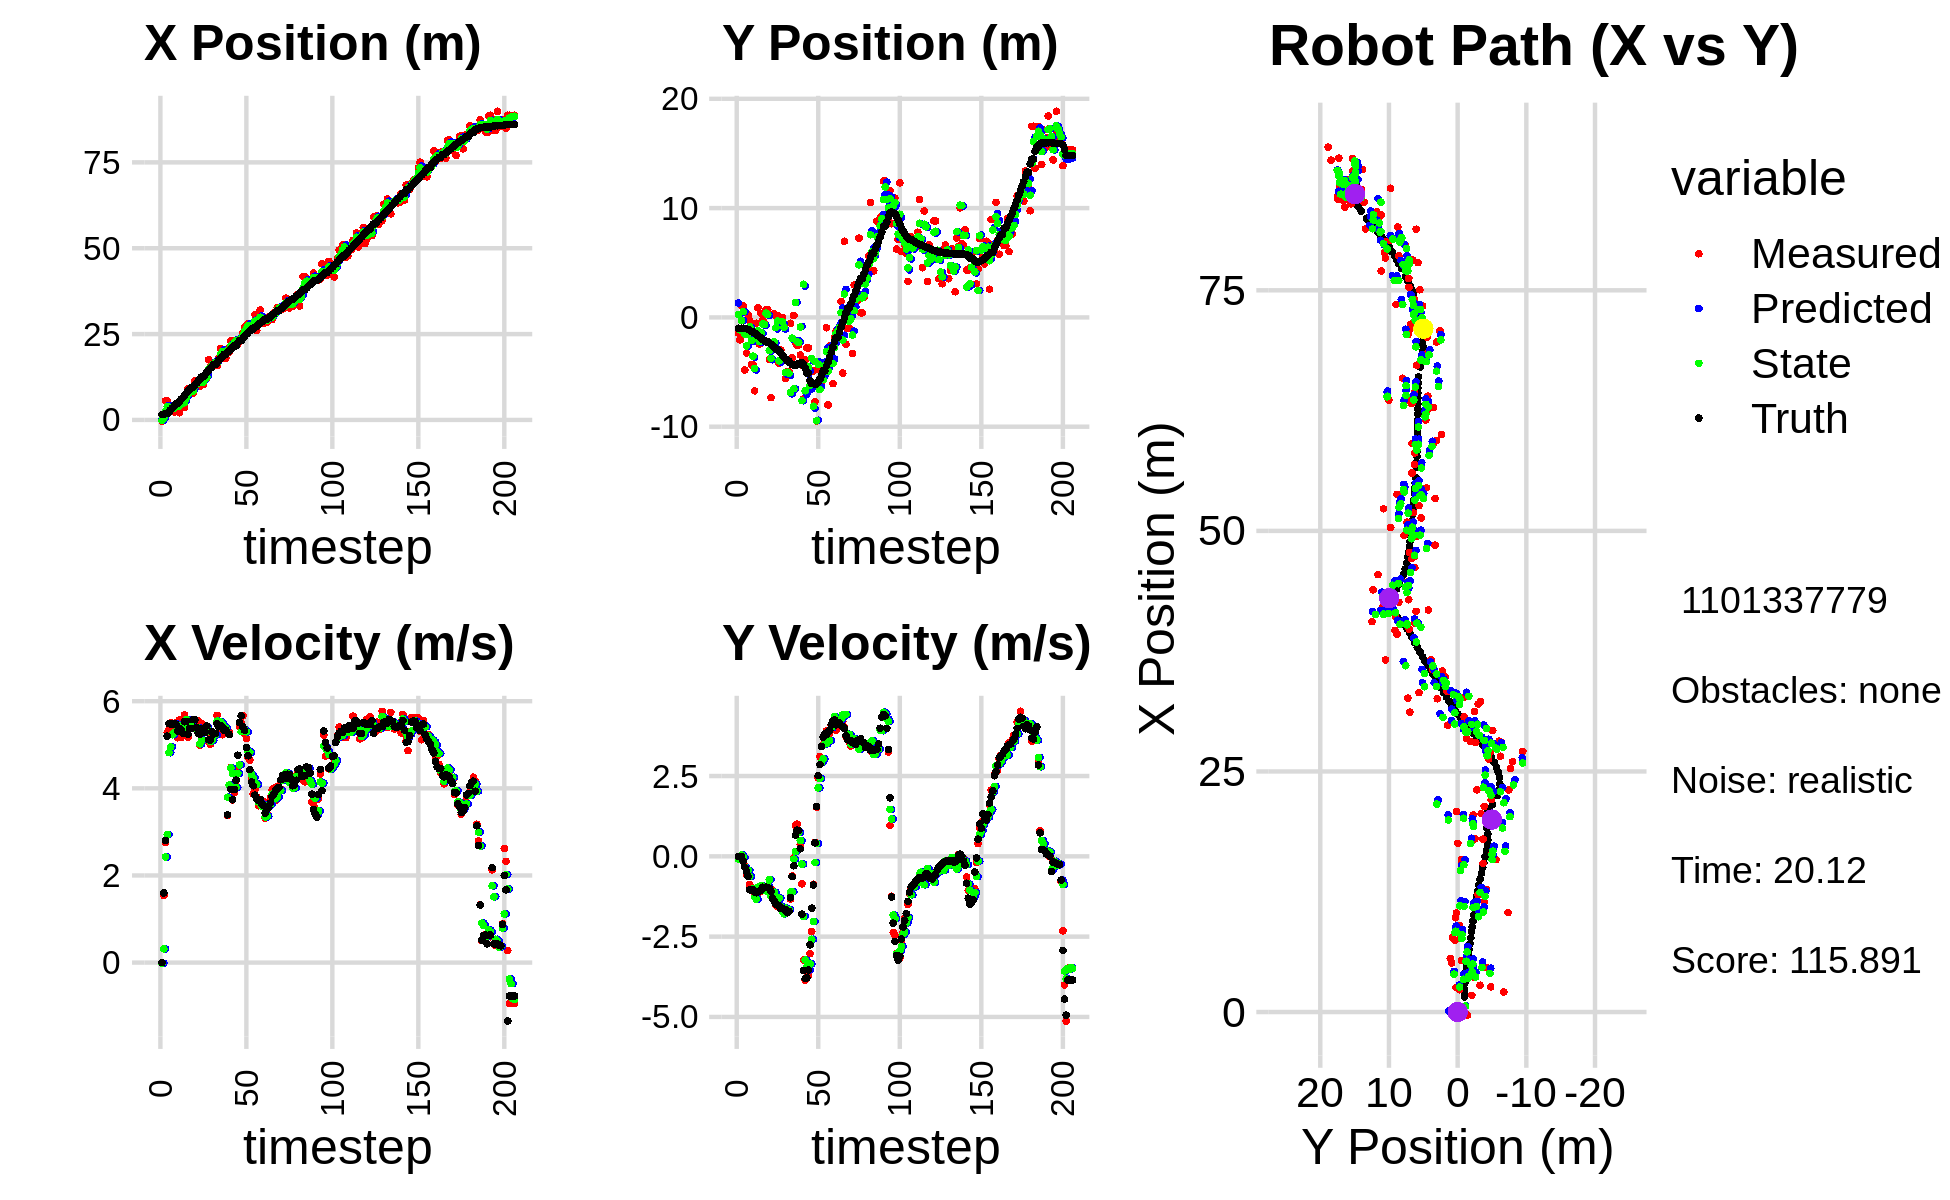

The data file committed next to this chart (first rows):
3.461774582308792536e-01, 2.145792961155580603e+00, 0.000000000000000000e+00, 0.000000000000000000e+00, 0.000000000000000000e+00, 0.000000000000000000e+00, 0.000000000000000000e+00, 0.000000000000000000e+00, 1.100742047135792878e-01, 1.307333633477271606e+00, 0.000000000000000000e+00, 0.000000000000000000e+00, 1.570609688296779716e+00, -9.955797188981521106e-01, 0.000000000000000000e+00, 0.000000000000000000e+00, 0.000000000000000000e+00, -6.705146370222792029e-05
-3.166230923829631005e-01, -1.434965758802219327e+00, 0.000000000000000000e+00, 0.000000000000000000e+00, 1.100742047135792878e-01, 1.307333633477271606e+00, 0.000000000000000000e+00, 0.000000000000000000e+00, -5.957701320782396448e-02, 2.599742626631418307e-01, -1.557549072013086552e-02, -8.587235314081914650e-02, 1.570609688296779716e+00, -9.955797188981521106e-01, 0.000000000000000000e+00, 0.000000000000000000e+00, 0.000000000000000000e+00, -1.809201930882409215e-04
1.731685727775325478e+00, -2.056527330362699857e+00, 1.540999934427292883e+00, 4.780670426554195496e-04, -6.113456227983705277e-02, 2.513870273490599327e-01, -1.557549072013086552e-02, -8.587235314081914650e-02, 6.203396819473789847e-01, -1.142560325208617833e+00, 3.162053618141226208e-01, -4.841024732677094017e-02, 1.585193275664520840e+00, -9.955781233650500273e-01, 1.600000000000000089e+00, 0.000000000000000000e+00, 1.600000023841857910e+00, -3.102316986769437790e-04
5.562944530980741931e+00, 1.068575631359414579e+00, 2.755993579239061742e+00, -5.968457572413537505e-03, 6.519602181287912357e-01, -1.147401349941294946e+00, 3.162053618141226208e-01, -4.841024732677094017e-02, 2.587483068928347674e+00, -2.913314237485175040e-01, 2.425720083612055156e+00, 3.887440852624745452e-02, 1.820933937427561711e+00, -9.964628108844812981e-01, 2.799999999999999822e+00, -1.400000000000000029e-02, 2.799999952316284180e+00, 2.165624871850013733e-03
5.562944530980741931e+00, 1.068575631359414579e+00, 5.278495092486224394e+00, -1.260625803919039056e-01, 2.830055077289553189e+00, -2.874439828958927357e-01, 2.425720083612055156e+00, 3.887440852624745452e-02, 3.940035368815738348e+00, 5.226326356266313145e-01, 2.940736295147250878e+00, -3.762159796874906675e-02, 1.820933937427561711e+00, -9.964628108844812981e-01, 5.198000000000000398e+00, -1.509999999999999953e-01, 5.199999809265136719e+00, 2.387775667011737823e-02
2.619072854264519634e+00, -4.810975148082993869e+00, 5.341481864615634123e+00, -3.017788421191626158e-01, 4.234108998330463614e+00, 5.188704758297564279e-01, 2.940736295147250878e+00, -3.762159796874906675e-02, 3.653018992923878994e+00, -1.535597118102601799e+00, 4.817111731896778437e+00, -3.432570583461133085e-01, 2.343280434292071224e+00, -1.008776023798966914e+00, 5.483999999999999986e+00, -3.459999999999999742e-01, 5.494999885559082031e+00, 5.643721669912338257e-02
2.783651649428021457e+00, -3.257704128213243511e+00, 5.505274056552788231e+00, -5.728707298325522723e-01, 4.134730166113556926e+00, -1.569922823937213163e+00, 4.817111731896778437e+00, -3.432570583461133085e-01, 3.642764765731618226e+00, -2.610383211606691845e+00, 4.951470110587037787e+00, -4.590576520365529101e-01, 2.976035713562911411e+00, -1.043198456091899873e+00, 5.474999999999999645e+00, -4.709999999999999742e-01, 5.494999885559082031e+00, 1.036853641271591187e-01
2.552245377938400228e+00, 2.316654603817575042e-01, 5.358069127777294050e+00, -5.575528012214977513e-01, 4.137911776790321738e+00, -2.656288976810347258e+00, 4.951470110587037787e+00, -4.590576520365529101e-01, 3.538900667780741305e+00, -1.542215179665093583e+00, 5.229857347576159832e+00, -4.375610462577758097e-01, 3.500564217062053007e+00, -1.093244941184334129e+00, 5.475999999999999979e+00, -6.280000000000000027e-01, 5.512000083923339844e+00, 1.036853641271591187e-01
2.322844862643420605e+00, -2.823649804799636120e-01, 5.460553296882678431e+00, -8.799546641948365888e-01, 4.061886402538357643e+00, -1.585971284290871086e+00, 5.229857347576159832e+00, -4.375610462577758097e-01, 3.405081694733168796e+00, -8.583215513901050198e-01, 5.282681210494872381e+00, -6.267500365039340160e-01, 4.121451973801653956e+00, -1.188318447047550963e+00, 5.480000000000000426e+00, -1.036000000000000032e+00, 5.577000141143798828e+00, 1.597739458084106445e-01
4.571765333408357890e+00, -4.338632688709341600e+00, 5.499174159277468554e+00, -1.052560834172099336e+00, 3.933349815782656300e+00, -9.209965550404983770e-01, 5.282681210494872381e+00, -6.267500365039340160e-01, 4.175369701718056881e+00, -2.120692877965629997e+00, 5.475706326865299012e+00, -1.044270924546692791e+00, 4.748756050314588251e+00, -1.306886778267172922e+00, 5.474999999999999645e+00, -1.060999999999999943e+00, 5.577000141143798828e+00, 1.891161352396011353e-01
4.571765333408357890e+00, -4.338632688709341600e+00, 5.161227669689626651e+00, -1.019731134808700812e+00, 4.722940334404587048e+00, -2.225119970420299076e+00, 5.475706326865299012e+00, -1.044270924546692791e+00, 4.648540674456367761e+00, -3.544536711559471254e+00, 5.419306103429965660e+00, -1.012871796418465031e+00, 4.748756050314588251e+00, -1.306886778267172922e+00, 5.317999999999999616e+00, -1.042999999999999927e+00, 5.420000076293945312e+00, 1.950630396604537964e-01
2.082987904376010668e+00, -6.720597074302544272e+00, 5.569559762718437668e+00, -1.159623441135539279e+00, 5.190471284799364149e+00, -3.645823891201317668e+00, 5.419306103429965660e+00, -1.012871796418465031e+00, 4.011628911267095532e+00, -4.688566545906270200e+00, 5.445915282744434371e+00, -1.266066466606186047e+00, 5.360580086338310402e+00, -1.427521989983004280e+00, 5.381000000000000227e+00, -1.110000000000000098e+00, 5.494999885559082031e+00, 2.052746713161468506e-01
5.365162908370963102e+00, -5.375868540546731023e-01, 5.164301723649795228e+00, -1.094452672824884454e+00, 4.556220439541538880e+00, -4.815173192566888360e+00, 5.445915282744434371e+00, -1.266066466606186047e+00, 4.851567719353177210e+00, -1.939200294364658017e+00, 5.389542418298987947e+00, -1.338235789264064390e+00, 5.977820991990500765e+00, -1.555426167120565362e+00, 5.339000000000000412e+00, -1.131999999999999895e+00, 5.458000183105468750e+00, 2.088366597890853882e-01
5.091917514226341979e+00, 8.729572428820892016e-01, 5.306940400919295975e+00, -1.091379850731197587e+00, 5.390521961183075916e+00, -2.073023873291064412e+00, 5.389542418298987947e+00, -1.338235789264064390e+00, 5.277680862967526032e+00, -1.223547986717030245e+00, 5.314216644394677225e+00, -9.591035660643471017e-01, 6.485629677679341398e+00, -1.662882314233651293e+00, 5.264000000000000234e+00, -1.100999999999999979e+00, 5.377999782562255859e+00, 2.028236687183380127e-01
3.608767628206207778e+00, -2.442148731439448550e+00, 5.686903650189218062e+00, -1.114070355817520674e+00, 5.809102527406993843e+00, -1.319458343323465010e+00, 5.314216644394677225e+00, -9.591035660643471017e-01, 4.984554502864193992e+00, -2.198353836329661970e+00, 5.395857618782024190e+00, -9.308406696465030272e-01, 7.095769524438219733e+00, -1.788536177623293311e+00, 5.527999999999999581e+00, -1.084999999999999964e+00, 5.633999824523925781e+00, 1.934511661529541016e-01
7.467823177209052865e+00, 3.709800375030498087e-01, 5.556384652814873704e+00, -1.088501548116524109e+00, 5.524140264742396056e+00, -2.291437903294312406e+00, 5.395857618782024190e+00, -9.308406696465030272e-01, 6.260390727104734765e+00, -1.382948991687314333e+00, 5.583493700623150424e+00, -9.070505218261235569e-01, 7.725144982116738390e+00, -1.912458168119111290e+00, 5.535000000000000142e+00, -1.052000000000000046e+00, 5.633999824523925781e+00, 1.934511661529541016e-01
9.006034314457833645e+00, -2.200242735872421640e-01, 5.168637797576752568e+00, -9.598083124244765063e-01, 6.818740097167049541e+00, -1.473654043869926600e+00, 5.583493700623150424e+00, -9.070505218261235569e-01, 7.635494422084691202e+00, -6.086804380732016018e-01, 5.494243367179121762e+00, -9.808768595263059886e-01, 8.354955315590713028e+00, -2.029775069542304688e+00, 5.241999999999999993e+00, -9.629999999999999671e-01, 5.329999923706054688e+00, 1.836070716381072998e-01
7.762235760367391713e+00, -5.174178339850078467e-01, 5.527674907743297616e+00, -1.008945312065959499e+00, 8.184918758802602667e+00, -7.067681240258322228e-01, 5.494243367179121762e+00, -9.808768595263059886e-01, 8.024365329649082668e+00, -6.304660861915790671e-01, 5.508287982256139692e+00, -9.955593808823615110e-01, 8.856107353541689875e+00, -2.121317790053054875e+00, 5.373000000000000220e+00, -9.679999999999999716e-01, 5.460000038146972656e+00, 1.805387437343597412e-01
7.732416152904384887e+00, 7.256400126231125070e-01, 5.438757446741193213e+00, -9.723906053265561900e-01, 8.575194127874697259e+00, -7.300220242798152182e-01, 5.508287982256139692e+00, -9.955593808823615110e-01, 8.247001455272060966e+00, 3.912532059123743355e-01, 5.500868894143505550e+00, -1.074581874611072685e+00, 9.473733544180284127e+00, -2.232224271676359617e+00, 5.373999999999999666e+00, -9.619999999999999662e-01, 5.460000038146972656e+00, 1.769198030233383179e-01
7.732416152904384887e+00, 7.256400126231125070e-01, 5.381830949883501525e+00, -9.440307656055453300e-01, 8.797088344686411432e+00, 2.837950184512670893e-01, 5.500868894143505550e+00, -1.074581874611072685e+00, 8.394085311993618959e+00, 2.734959409194152591e-01, 5.373116149876646652e+00, -9.259456409647434105e-01, 9.473733544180284127e+00, -2.232224271676359617e+00, 5.578000000000000291e+00, -9.799999999999999822e-01, 5.663000106811523438e+00, 1.736441403627395630e-01
1.143206262561163911e+01, -3.867768452581058725e+00, 5.538439781262125550e+00, -9.715016312577176016e-01, 8.931396926981284068e+00, 1.809013768229409125e-01, 5.373116149876646652e+00, -9.259456409647434105e-01, 9.902910403102188397e+00, -3.032925240621636487e+00, 5.387655397274881075e+00, -7.206058137065243230e-01, 1.010148775574490365e+01, -2.343273686149889290e+00, 5.575000000000000178e+00, -9.959999999999999964e-01, 5.663000106811523438e+00, 1.736441403627395630e-01
1.033516284774066207e+01, -7.348262833299450847e+00, 5.348253961563858461e+00, -1.000330143787716564e+00, 1.044167594282967571e+01, -3.104985821992289008e+00, 5.387655397274881075e+00, -7.206058137065243230e-01, 1.040156422705531369e+01, -3.754166734355053769e+00, 5.352808533382638956e+00, -1.226873988694478168e+00, 1.073311960627163408e+01, -2.458881423527927712e+00, 5.402000000000000135e+00, -1.086000000000000076e+00, 5.510000228881835938e+00, 1.849022209644317627e-01
1.097606864544968275e+01, -2.443217695915035570e+00, 5.545306776968466522e+00, -1.224994948069983103e+00, 1.093684508039357794e+01, -3.876854133224501453e+00, 5.352808533382638956e+00, -1.226873988694478168e+00, 1.096346704467006283e+01, -2.707405666744724382e+00, 5.387649543919371453e+00, -1.296760553083015299e+00, 1.136354029107539532e+01, -2.592106387818900792e+00, 5.259999999999999787e+00, -1.302999999999999936e+00, 5.419000148773193359e+00, 2.174149006605148315e-01
9.804325222378931670e+00, 3.234239363062809125e-01, 4.994605298783980629e+00, -1.299937147025206130e+00, 1.150223199906199945e+01, -2.837081722053025779e+00, 5.387649543919371453e+00, -1.296760553083015299e+00, 1.086113047426397671e+01, -2.240955710176454563e+00, 5.020812320885573499e+00, -1.118891170768431031e+00, 1.197068750814269222e+01, -2.747212574595921275e+00, 5.238000000000000433e+00, -1.385999999999999899e+00, 5.419000148773193359e+00, 2.546193003654479980e-01
1.029646766161101468e+01, 1.781483426994291963e-01, 5.483632161955434015e+00, -1.514760967311758355e+00, 1.136321170635253353e+01, -2.352844827253297577e+00, 5.020812320885573499e+00, -1.118891170768431031e+00, 1.098078041183672049e+01, -9.312060889755153781e-01, 5.111820899747227642e+00, -1.250738456387832542e+00, 1.258701479371453935e+01, -2.916935132143449572e+00, 5.375000000000000000e+00, -1.493999999999999995e+00, 5.578000068664550781e+00, 2.695122957229614258e-01
1.029646766161101468e+01, 1.781483426994291963e-01, 5.439253627052820228e+00, -1.554403330639763992e+00, 1.149196250181144308e+01, -1.056279934614298588e+00, 5.111820899747227642e+00, -1.250738456387832542e+00, 1.103595812004665078e+01, -3.363660555301510868e-01, 5.338453662131013466e+00, -1.473708126569530208e+00, 1.258701479371453935e+01, -2.916935132143449572e+00, 5.286999999999999922e+00, -1.518000000000000016e+00, 5.500000000000000000e+00, 2.783558964729309082e-01
1.274806952446987829e+01, -4.190883563297326475e+00, 5.379639836183638835e+00, -1.537367192700131557e+00, 1.156980348625975275e+01, -4.837368681871041520e-01, 5.338453662131013466e+00, -1.473708126569530208e+00, 1.202542957591663964e+01, -3.978098379591500589e+00, 5.338610905575008836e+00, -1.303300003579277000e+00, 1.319337999774639414e+01, -3.089625880754655718e+00, 5.280999999999999694e+00, -1.538000000000000034e+00, 5.500000000000000000e+00, 2.783558964729309082e-01
1.219307124558586608e+01, -2.975863920252799666e+00, 5.420048635207225907e+00, -1.630543180873597731e+00, 1.255929066647414061e+01, -4.108428379949428333e+00, 5.338610905575008836e+00, -1.303300003579277000e+00, 1.241974066640221608e+01, -3.277742377446569932e+00, 5.392893999452570419e+00, -1.558605416153035605e+00, 1.380945360616504658e+01, -3.270191238707557346e+00, 5.432000000000000384e+00, -1.625999999999999890e+00, 5.670000076293945312e+00, 2.922231554985046387e-01
1.752979552691943255e+01, -2.538757146617029795e-02, 5.082429202110676059e+00, -1.625364278904453785e+00, 1.295903006634747356e+01, -3.433602919061873315e+00, 5.392893999452570419e+00, -1.558605416153035605e+00, 1.469819019652244840e+01, -3.978789239310991377e-01, 5.307796993413450792e+00, -1.707893002811115446e+00, 1.442593729497462718e+01, -3.456667469668559090e+00, 5.113999999999999879e+00, -1.622999999999999998e+00, 5.366000175476074219e+00, 3.095221221446990967e-01
1.543955799933596573e+01, -3.696585588861423410e+00, 5.009088166047360069e+00, -1.601909766218738262e+00, 1.522896989586379313e+01, -5.686682242122107489e-01, 5.307796993413450792e+00, -1.707893002811115446e+00, 1.531117092073952612e+01, -8.977594766258132353e-01, 5.074418206642144824e+00, -1.787501774274182775e+00, 1.501567041817503956e+01, -3.644762562418431884e+00, 5.107999999999999652e+00, -1.641999999999999904e+00, 5.366000175476074219e+00, 3.095221221446990967e-01
1.584561484989077584e+01, -5.594585583381803673e+00, 5.232920150832343964e+00, -1.653689745348332574e+00, 1.581861274140374007e+01, -1.076509654053231513e+00, 5.074418206642144824e+00, -1.787501774274182775e+00, 1.583855771380145505e+01, -5.028573909243728934e+00, 5.103138596393534065e+00, -1.613272062327626211e+00, 1.552214777415864688e+01, -3.804884718354971884e+00, 5.293000000000000149e+00, -1.659000000000000030e+00, 5.546999931335449219e+00, 3.060854077339172363e-01
1.642620953901437630e+01, -4.960368142321347484e+00, 5.260389275509403717e+00, -1.666322315571822532e+00, 1.634887157344080677e+01, -5.189901115476491356e+00, 5.103138596393534065e+00, -1.613272062327626211e+00, 1.637698609323434695e+01, -5.019099097226654926e+00, 5.231691671313397407e+00, -1.652886025754405797e+00, 1.611827814562410310e+01, -3.996134327566609468e+00, 5.246000000000000441e+00, -1.754999999999999893e+00, 5.532000064849853516e+00, 3.067682981491088867e-01
1.642620953901437630e+01, -4.960368142321347484e+00, 5.205801646965377394e+00, -1.695657149361037952e+00, 1.690015526036568616e+01, -5.184387699802095462e+00, 5.231691671313397407e+00, -1.652886025754405797e+00, 1.671631636960417922e+01, -5.125354120024542048e+00, 5.229929340696795492e+00, -1.661725988488390371e+00, 1.611827814562410310e+01, -3.996134327566609468e+00, 5.261000000000000121e+00, -1.711000000000000076e+00, 5.532000064849853516e+00, 3.148870468139648438e-01
1.581595963200248001e+01, -5.348880751607129058e-01, 5.675536525917403097e+00, -1.333110743108021135e+00, 1.723930930367385983e+01, -5.291526718873381441e+00, 5.229929340696795492e+00, -1.661725988488390371e+00, 1.669590276271518903e+01, -6.877829200833808443e+00, 5.544517795779398739e+00, -1.113329771825199099e+00, 1.672622835572607869e+01, -4.188337371975793033e+00, 5.482999999999999652e+00, -1.288000000000000034e+00, 5.632999897003173828e+00, 2.307050377130508423e-01
1.797424113689598357e+01, -3.692113564499153178e+00, 5.271238140574140196e+00, -6.150602945262934051e-01, 1.725035454229312748e+01, -6.989162178016328220e+00, 5.544517795779398739e+00, -1.113329771825199099e+00, 1.751226395302187555e+01, -1.903954088910226439e+00, 5.490193924785115698e+00, -1.100503899157003529e+00, 1.735804140568337672e+01, -4.330183075376952573e+00, 5.413999999999999702e+00, -6.310000000000000053e-01, 5.449999809265136719e+00, 1.161570698022842407e-01
2.084181606736720838e+01, 1.731557384593676585e-01, 5.429716894707577346e+00, -5.543084957478459918e-02, 1.806128334550038872e+01, -2.014004478825926814e+00, 5.490193924785115698e+00, -1.100503899157003529e+00, 1.911652616422931672e+01, -6.529488876916476059e+00, 5.525784437649374325e+00, -8.725981683311823112e-02, 1.788305628270136438e+01, -4.391421840855258552e+00, 5.442999999999999616e+00, -2.929999999999999827e-01, 5.449999809265136719e+00, 1.020843721926212311e-02
2.048437130424996511e+01, -2.271463439829108477e+00, 5.229073306754426831e+00, 9.629540069920492495e-01, 1.966910460799425309e+01, -6.538214858599787682e+00, 5.525784437649374325e+00, -8.725981683311823112e-02, 1.996474186511442994e+01, 1.353831436606897753e+00, 5.466619891292640254e+00, 1.557863897048858970e-01, 1.850830042347627113e+01, -4.385773943535408392e+00, 5.411999999999999922e+00, 6.590000000000000302e-01, 5.452000141143798828e+00, -1.821134984493255615e-01
1.800052678512289717e+01, -2.524229333756803140e+00, 5.441501418808394774e+00, 1.002073462715856955e+00, 2.051140385424369228e+01, 1.369410075577386365e+00, 5.466619891292640254e+00, 1.557863897048858970e-01, 1.955911986987399942e+01, -2.209641934528004725e+00, 5.370487346565480991e+00, 7.332528383827821017e-01, 1.912496530935149863e+01, -4.280827806798571444e+00, 5.338000000000000078e+00, 8.159999999999999476e-01, 5.400000095367431641e+00, -1.821134984493255615e-01
1.800052678512289717e+01, -2.524229333756803140e+00, 5.386448301902119873e+00, 7.685411666850545664e-01, 2.009616860453054699e+01, -2.136316650689726426e+00, 5.370487346565480991e+00, 7.332528383827821017e-01, 1.929115759337837588e+01, -2.301887280360524812e+00, 5.386468980513106963e+00, 7.392443741298417859e-01, 1.912496530935149863e+01, -4.280827806798571444e+00, 5.341000000000000192e+00, 8.000000000000000444e-01, 5.400000095367431641e+00, -1.417239457368850708e-01
2.061468177983704564e+01, -3.436223850976075411e+00, 3.376208874441356755e+00, 3.752640957059040216e-01, 1.982980449142968737e+01, -2.227962842947540434e+00, 5.386468980513106963e+00, 7.392443741298417859e-01, 2.014323430296485284e+01, -8.749991239308483326e-01, 3.796734336297650003e+00, 4.884965317114063343e-01, 1.972949564398870592e+01, -4.187234447102207824e+00, 3.391999999999999904e+00, 2.359999999999999876e-01, 3.400000095367431641e+00, -1.106951907277107239e-01
1.972461315970946316e+01, -4.360963121699960254e+00, 5.290344030756800819e+00, -8.550691457864073586e-01, 2.052290773659461820e+01, -8.261494707597076825e-01, 3.796734336297650003e+00, 4.884965317114063343e-01, 2.030605946043964138e+01, -7.608268713511046499e+00, 4.073941157946475933e+00, -2.402535256708164257e-01, 2.017853128900583926e+01, -4.148939178475123946e+00, 5.235000000000000320e+00, -1.802000000000000046e+00, 5.537000179290771484e+00, 1.602424830198287964e-01
2.308257806252434108e+01, -7.455885932958984164e+00, 4.477581065338906541e+00, -3.229970246363457864e+00, 2.071345357623428995e+01, -7.632294066078127770e+00, 4.073941157946475933e+00, -2.402535256708164257e-01, 2.160900947548946860e+01, 3.030907097427871122e+00, 4.469595078322672776e+00, -1.866987239159717316e+00, 2.065714418836107669e+01, -4.273896024235630087e+00, 3.976999999999999869e+00, -3.556000000000000050e+00, 5.335999965667724609e+00, 6.249214410781860352e-01
2.136667606179142709e+01, -3.869244919834197827e+00, 3.735564633532375556e+00, -3.853601818334384088e+00, 2.205596898332173694e+01, 2.844208373511899257e+00, 4.469595078322672776e+00, -1.866987239159717316e+00, 2.174655328538725030e+01, -6.711059406313982123e+00, 4.340109640304400607e+00, -3.226565316684748552e+00, 2.115538370594198270e+01, -4.645052002584337814e+00, 3.738999999999999879e+00, -3.806000000000000050e+00, 5.335999965667724609e+00, 8.009502887725830078e-01
2.309291124346847468e+01, -2.789268539331178243e+00, 3.899134855212938344e+00, -3.583903377780831345e+00, 2.218056424941768867e+01, -7.033715937982456978e+00, 4.340109640304400607e+00, -3.226565316684748552e+00, 2.253009934817420046e+01, -4.853239219367877055e+00, 4.013777715541387181e+00, -3.439358957866748501e+00, 2.159534800022096590e+01, -5.092561291012885683e+00, 3.971999999999999975e+00, -3.781000000000000139e+00, 5.484000205993652344e+00, 7.432969212532043457e-01
2.309291124346847468e+01, -2.789268539331178243e+00, 4.050064301448308868e+00, -3.722630703778893935e+00, 2.293147711972833847e+01, -5.197175115154552216e+00, 4.013777715541387181e+00, -3.439358957866748501e+00, 2.299575484398990000e+01, -4.546266504295596533e+00, 4.019384324632319760e+00, -3.535374692276779918e+00, 2.159534800022096590e+01, -5.092561291012885683e+00, 4.189000000000000057e+00, -3.539000000000000146e+00, 5.484000205993652344e+00, 7.432969212532043457e-01
2.207163482907139240e+01, -4.893455193988800467e+00, 4.474480142262315496e+00, -3.026653419326096106e+00, 2.339769327645313268e+01, -4.899803973523274792e+00, 4.019384324632319760e+00, -3.535374692276779918e+00, 2.289110953779693247e+01, -6.225933323475226544e+00, 4.344532413631563728e+00, -3.348224223446365944e+00, 2.250133287833152451e+01, -5.806627319453479430e+00, 4.759999999999999787e+00, -2.755999999999999783e+00, 5.500000000000000000e+00, 5.947284698486328125e-01
2.326164944448625249e+01, -4.902336404848426810e+00, 5.408671686142340285e+00, -2.342115970883871245e+00, 2.332556277916008725e+01, -6.560755745819863094e+00, 4.344532413631563728e+00, -3.348224223446365944e+00, 2.336523067600898429e+01, -3.743187101459055643e+00, 4.538882351666159387e+00, -2.582244663278570052e+00, 2.309812414578713913e+01, -6.049798533949729773e+00, 5.508000000000000007e+00, -1.614000000000000101e+00, 5.739999771118164062e+00, 4.086522459983825684e-01
2.326164944448625249e+01, -4.902336404848426810e+00, 5.509632927573343331e+00, -8.706490506635424786e-01, 2.381911891117560032e+01, -4.001411567786912649e+00, 4.538882351666159387e+00, -2.582244663278570052e+00, 2.360006523595809824e+01, -8.131163438523840270e+00, 5.301162599231934003e+00, -2.029119113876243663e+00, 2.309812414578713913e+01, -6.049798533949729773e+00, 5.668999999999999595e+00, -8.960000000000000187e-01, 5.739999771118164062e+00, 1.567270755767822266e-01
2.532427132085804544e+01, -7.709088847673633005e+00, 5.664131382920829516e+00, 4.374692228139476224e-01, 2.413018149588129191e+01, -8.334075349911465480e+00, 5.301162599231934003e+00, -2.029119113876243663e+00, 2.461133850152241465e+01, -4.015729011804134885e+00, 5.359868969346624823e+00, -1.911480992323777439e-01, 2.373824655959505847e+01, -6.138426350061532588e+00, 5.408000000000000362e+00, 4.179999999999999827e-01, 5.423999786376953125e+00, -7.708197832107543945e-02
2.708567297403430629e+01, -9.481959388996827442e+00, 5.257038723120320611e+00, 1.529433823131979509e+00, 2.514732539845707748e+01, -4.034843821727372770e+00, 5.359868969346624823e+00, -1.911480992323777439e-01, 2.588342478615755127e+01, -9.451911478586843884e+00, 5.335983776045251759e+00, 3.993765584725106343e-01, 2.436011183262896296e+01, -6.079564140844021303e+00, 5.333999999999999631e+00, 1.554999999999999938e+00, 5.556000232696533203e+00, -2.831156849861145020e-01
2.701065075367755952e+01, -4.703357265933166609e+00, 5.146066957132167552e+00, 2.441805070556470891e+00, 2.641702316376207804e+01, -9.411973822739593487e+00, 5.335983776045251759e+00, 3.993765584725106343e-01, 2.663386335674340444e+01, -4.294456314375295847e+00, 5.297666268290674552e+00, 2.132442194087661225e+00, 2.496613275939818521e+01, -5.892312095175872066e+00, 4.940000000000000391e+00, 2.512000000000000011e+00, 5.541999816894531250e+00, -4.430397152900695801e-01
2.804536926737601732e+01, -6.325125978949285077e+00, 4.712516643265846739e+00, 3.107766347652721084e+00, 2.716362998357247349e+01, -4.081212094966529591e+00, 5.297666268290674552e+00, 2.132442194087661225e+00, 2.750268118970435083e+01, -6.605518715723713186e+00, 4.854690051531011186e+00, 2.423976449130418764e+00, 2.543959963323702311e+01, -5.652965592215664081e+00, 4.748000000000000220e+00, 2.857000000000000206e+00, 5.541999816894531250e+00, -5.830041766166687012e-01
2.658078014798346800e+01, -6.233246014760561060e+00, 4.643227051485469659e+00, 3.062071896496699530e+00, 2.798815019485745026e+01, -6.363121070810671576e+00, 4.854690051531011186e+00, 2.423976449130418764e+00, 2.743411375769509419e+01, -5.553105641520938107e+00, 4.824927744481953162e+00, 2.925433499090116740e+00, 2.596774065469413628e+01, -5.298192070264205356e+00, 4.429999999999999716e+00, 3.415000000000000036e+00, 5.592999935150146484e+00, -5.830041766166687012e-01
2.630213372366047153e+01, -4.507192538711926488e+00, 4.249968338519553690e+00, 3.484793116808359237e+00, 2.791660653214329102e+01, -5.260562291611926788e+00, 4.824927744481953162e+00, 2.925433499090116740e+00, 2.730866068685377712e+01, -5.689346390113652063e+00, 4.314602235285043719e+00, 3.037372724353619713e+00, 2.646265184840611084e+01, -4.888919160668788066e+00, 4.145999999999999908e+00, 3.712000000000000188e+00, 5.565000057220458984e+00, -6.867921948432922363e-01
2.630213372366047153e+01, -4.507192538711926488e+00, 3.873191698730551025e+00, 3.579589897646314967e+00, 2.774012091038228078e+01, -5.385609117678289870e+00, 4.314602235285043719e+00, 3.037372724353619713e+00, 2.716042561024488933e+01, -4.413372246684408751e+00, 4.243120418450899045e+00, 3.500686268584248584e+00, 2.646265184840611084e+01, -4.888919160668788066e+00, 4.059999999999999609e+00, 3.805000000000000160e+00, 5.565000057220458984e+00, -7.460235953330993652e-01
3.068320262394660958e+01, -9.474573600271832818e-01, 3.979069058988937702e+00, 3.901965903691817505e+00, 2.758473765208998074e+01, -4.063303619825983759e+00, 4.243120418450899045e+00, 3.500686268584248584e+00, 2.876217742001507460e+01, -3.121252181210072862e+00, 4.124937115853237302e+00, 3.510275782639178832e+00, 2.692712175772038208e+01, -4.457505033039166342e+00, 3.842000000000000082e+00, 3.793000000000000149e+00, 5.399000167846679688e+00, -7.756150960922241211e-01
2.601037335326985911e+01, -8.009975717159329989e+00, 3.801388413227863250e+00, 3.861995435546350386e+00, 2.917467113160039816e+01, -2.770224602946155024e+00, 4.124937115853237302e+00, 3.510275782639178832e+00, 2.793815980015443401e+01, -4.908515338844516407e+00, 4.085705665934531439e+00, 3.603784692640434439e+00, 2.729685079993074126e+01, -4.094785497434109800e+00, 3.754000000000000004e+00, 3.882000000000000117e+00, 5.400000095367431641e+00, -7.933066487312316895e-01
2.800034710738622934e+01, -2.628406452006973648e+00, 3.599570830088186124e+00, 3.818978313719867401e+00, 2.834673036674788804e+01, -4.548136869580472919e+00, 4.085705665934531439e+00, 3.603784692640434439e+00, 2.821913007438252663e+01, -3.865124971982696334e+00, 3.685041631001249485e+00, 3.602564009893354680e+00, 2.773038160747751846e+01, -3.652041481482190211e+00, 3.714999999999999858e+00, 3.919000000000000039e+00, 5.400000095367431641e+00, -8.149650692939758301e-01
3.200671684668380124e+01, -2.991473347979210828e+00, 3.690506381086322119e+00, 4.072612993709898710e+00, 2.858763423748264998e+01, -3.504868570993360688e+00, 3.685041631001249485e+00, 3.602564009893354680e+00, 2.990292974930899916e+01, -2.896175016306747452e+00, 3.664709387615745495e+00, 4.003173542454820044e+00, 2.815992987133615344e+01, -3.194932745139245522e+00, 3.745999999999999996e+00, 4.100999999999999979e+00, 5.553999900817871094e+00, -8.345792293548583984e-01
2.814903661569826809e+01, -6.062560842200541700e+00, 3.648202724556483645e+00, 4.025929313077933891e+00, 3.026940068807057216e+01, -2.495857662061265358e+00, 3.664709387615745495e+00, 4.003173542454820044e+00, 2.946518695953917089e+01, -4.219878327695855802e+00, 3.587304618791169464e+00, 4.098417407300860127e+00, 2.858625757681754820e+01, -2.721581505109184285e+00, 3.634999999999999787e+00, 4.221000000000000085e+00, 5.570000171661376953e+00, -8.345792293548583984e-01
2.811556208094388865e+01, -1.849344031407732514e+00, 3.696139988015583189e+00, 4.318148371982379885e+00, 2.982391742141828672e+01, -3.810036586965769523e+00, 3.587304618791169464e+00, 4.098417407300860127e+00, 2.917346194961663741e+01, -2.749509858088607483e+00, 3.617797806767781399e+00, 4.348804956539614075e+00, 2.900219404649481092e+01, -2.235631750659184735e+00, 3.607000000000000206e+00, 4.245000000000000107e+00, 5.570000171661376953e+00, -8.628553152084350586e-01
... 146 more rows
